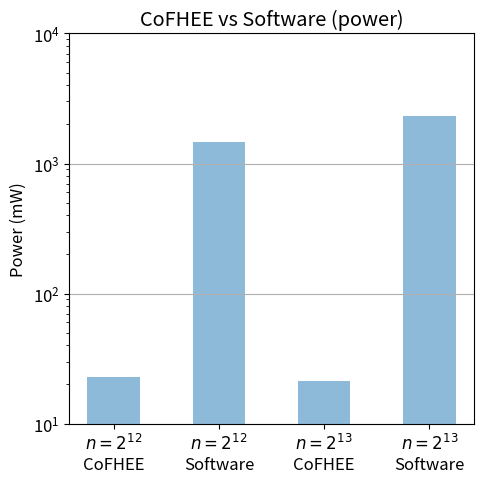

The script that saved this image:
import numpy as np
import matplotlib.pyplot as plt
from matplotlib.font_manager import FontProperties

# software power in W
software = {
    1<<12 : [ 1.32, 1.56, 1.56, 1.34, 1.34, 1.56, 1.52, 1.13, 1.22, 1.56, 1.55, 1.56, 1.56, 1.56, 1.55, 1.18, 1.55, 1.56, 1.56, 1.57 ],
    1<<13 : [ 2.51, 2.31, 2.38, 1.76, 2.44, 2.85, 2.74, 3.02, 2.10, 1.85, 1.71, 2.23, 2.08, 2.46, 2.48, 1.74, 2.04, 2.75, 2.33, 2.63 ]
}

# cofhee = software # FIXME

# prepare the data
# cf12 = np.array( cofhee[1<<12] )
sw12 = np.array( software[1<<12] )
# cf13 = np.array( cofhee[1<<13] )
sw13 = np.array( software[1<<13] )

# average
w2mw = 10**3
cf12_mean = 22.9 # np.mean(cf12)
sw12_mean = w2mw * np.mean(sw12)
cf13_mean = 21.2 # np.mean(cf13)
sw13_mean = w2mw * np.mean(sw13)

# stdev
# cf12_std = np.std(cf12)
# sw12_std = np.std(sw12)
# cf13_std = np.std(cf13)
# sw13_std = np.std(sw13)

# prepare data for plot
labels = ['$n=2^{12}$\nCoFHEE', '$n=2^{12}$\nSoftware', '$n=2^{13}$\nCoFHEE', '$n=2^{13}$\nSoftware']
x_pos = np.arange(len(labels))
means = [cf12_mean, sw12_mean, cf13_mean, sw13_mean]
print(means)
# stds  = [cf12_std, sw12_std, cf13_std, sw13_std]
width = 0.5

# build plot
plt.rcParams.update({'font.size': 12})
fig, ax = plt.subplots(figsize=(5,5))
# ax.bar(x_pos, means, width, yerr=stds, align='center', alpha=0.5, ecolor='black', capsize=10)
ax.bar(x_pos, means, width, align='center', alpha=0.5, ecolor='black', capsize=10)
ax.set_ylabel('Power (mW)')
ax.set_ylim(10**1, 10**4)
ax.set_xticks(x_pos)
ax.set_xticklabels(labels)
ax.set_title('CoFHEE vs Software (power)')
ax.yaxis.grid(True)
plt.yscale('log')

# Save figure and show
plt.tight_layout(h_pad=0.9)
plt.savefig('cofhee_power.png')
plt.show()
